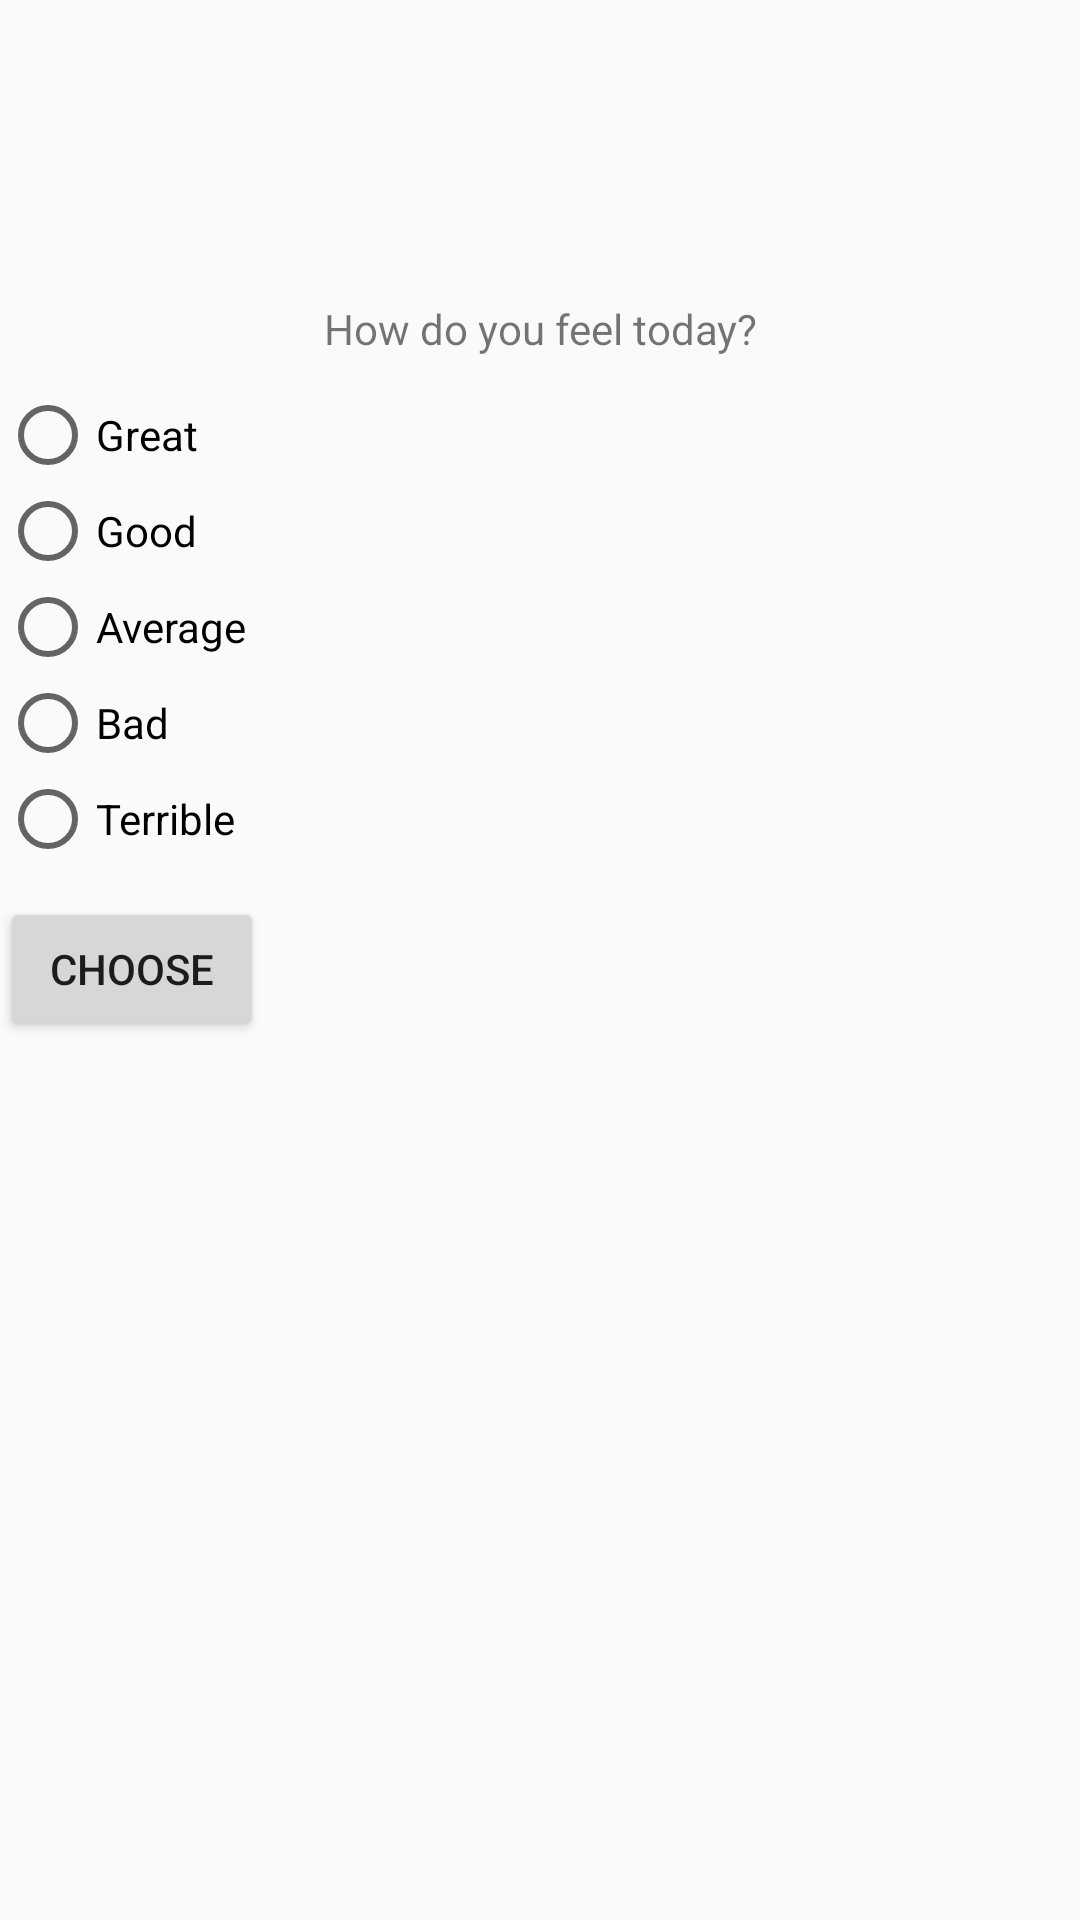

This screen was rendered from an Android layout file. Write that file and the resources it references.
<!-- AndroidManifest.xml: application theme MyMaterialTheme -->
<!-- res/layout/fragment_home.xml -->
<RelativeLayout xmlns:android="http://schemas.android.com/apk/res/android"
    xmlns:tools="http://schemas.android.com/tools"
    android:layout_width="match_parent"
    android:layout_height="match_parent"
    android:orientation="vertical"
    tools:context="com.tadhg.moodchart.activity.HomeFragment">


    <TextView
        android:layout_width="wrap_content"
        android:layout_height="wrap_content"
        android:textAppearance="?android:attr/textAppearanceMedium"

        android:id="@+id/date"
        android:layout_alignParentTop="true"
        android:layout_alignParentRight="true"
        android:layout_alignParentEnd="true" />

    <TextView
        android:layout_alignParentTop="true"
        android:layout_below="@+id/date"
        android:layout_marginTop="100dp"
        android:gravity="center_horizontal"
        android:layout_width="fill_parent"
        android:layout_height="wrap_content"
        android:layout_marginBottom="10dp"
        android:id="@+id/text"
        android:text="@string/mood_text" />

    <RadioGroup
        android:layout_width="fill_parent"
        android:layout_height="wrap_content"
        android:layout_below="@+id/text"
        android:id="@+id/myRadioGroup"

        android:checkedButton="@+id/sound" >

        <RadioButton

            android:layout_width="fill_parent"
            android:layout_height="wrap_content"
            android:id="@+id/great"
            android:text="@string/great" />

        <RadioButton

            android:layout_width="wrap_content"
            android:layout_height="wrap_content"
            android:id="@+id/good"
            android:text="@string/good" />

        <RadioButton

            android:layout_width="fill_parent"
            android:layout_height="wrap_content"
            android:id="@+id/average"
            android:text="@string/average" />

        <RadioButton

            android:layout_width="wrap_content"
            android:layout_height="wrap_content"
            android:id="@+id/bad"
            android:text="@string/bad" />

        <RadioButton

            android:layout_width="fill_parent"
            android:layout_height="wrap_content"
            android:id="@+id/terrible"
            android:text="@string/terrible" />

    </RadioGroup>
    

            <Button
                android:layout_width="wrap_content"
                android:layout_height="wrap_content"
                android:layout_below="@+id/myRadioGroup"

                android:layout_marginTop="10dp"
                android:id="@+id/chooseBtn"
                android:text="@string/choose" />




</RelativeLayout>
<!-- resources referenced by this layout -->
<resources>
  <string name="average">Average</string>
  <string name="bad">Bad</string>
  <string name="choose">Choose</string>
  <string name="good">Good</string>
  <string name="great">Great</string>
  <string name="mood_text">How do you feel today?</string>
  <string name="terrible">Terrible</string>
  <style name="MyMaterialTheme" parent="MyMaterialTheme.Base">
  
      </style>
  <style name="MyMaterialTheme.Base" parent="Theme.AppCompat.Light.DarkActionBar">
          <item name="windowNoTitle">true</item>
          <item name="windowActionBar">false</item>
          <item name="colorPrimary">@color/colorPrimary</item>
          <item name="colorPrimaryDark">@color/colorPrimaryDark</item>
          <item name="colorAccent">@color/colorAccent</item>
      </style>
  <!-- not gathered from this repository: default colours our renderer supplied (Android Studio template values) -->
  <color name="colorPrimary">#FF6200EE</color>
  <color name="colorPrimaryDark">#FF3700B3</color>
  <color name="colorAccent">#FF03DAC5</color>
</resources>
